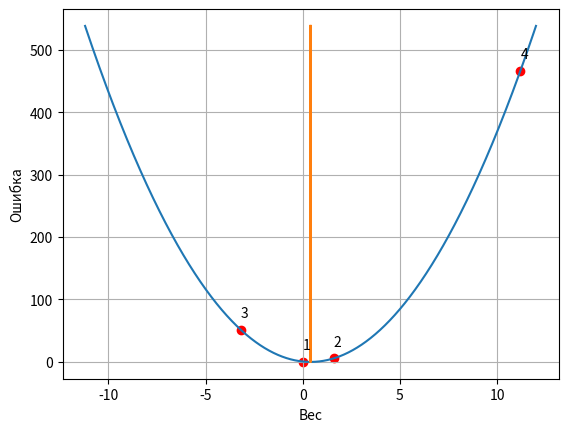

Write Python code to recreate this figure.
import matplotlib.pyplot as plt

weight, goal_pred, inp = (0.0, 0.8, 2.0)
# ------------ВИЗУАЛИЗАЦИЯ------------ #
X = []
Y = []
i = -11.2
while i <= 12.0:
    X.append(i)
    Y.append((inp * i - goal_pred) ** 2)
    i += 0.01
fig, ax = plt.subplots()
ax.plot(X, Y)
ax.plot([0.4] * len(Y), Y)
ax.grid()
ax.set_xlabel('Вес')
ax.set_ylabel('Ошибка')
# ------------------------------------ #
for iteration in range(20):
    pred = weight * inp
    error = (pred - goal_pred) ** 2
    if iteration < 4:  # ВИЗУАЛИЗАЦИЯ
        ax.scatter(weight, error, color="red")
        ax.text(weight, error + 20, str(iteration + 1))
    else:
        pass

    delta = (pred - goal_pred)
    weight_delta = delta * inp
    weight = weight - weight_delta
    print("Error: " + str(error) + " Prediction: " + str(pred))
    # Если посмотреть на вывод, то можно увидеть, что с каждой иттерацией ошибка увеличивается
    # А предсказание всё дальше и дальше от правильного ответа. Это происходит из-за большого входного
    # значения inp = 2. weigth_delta слишком чувствительна даже к маленькому изменению delta, поэтому
    # алгоритм рассходится.
plt.show()
